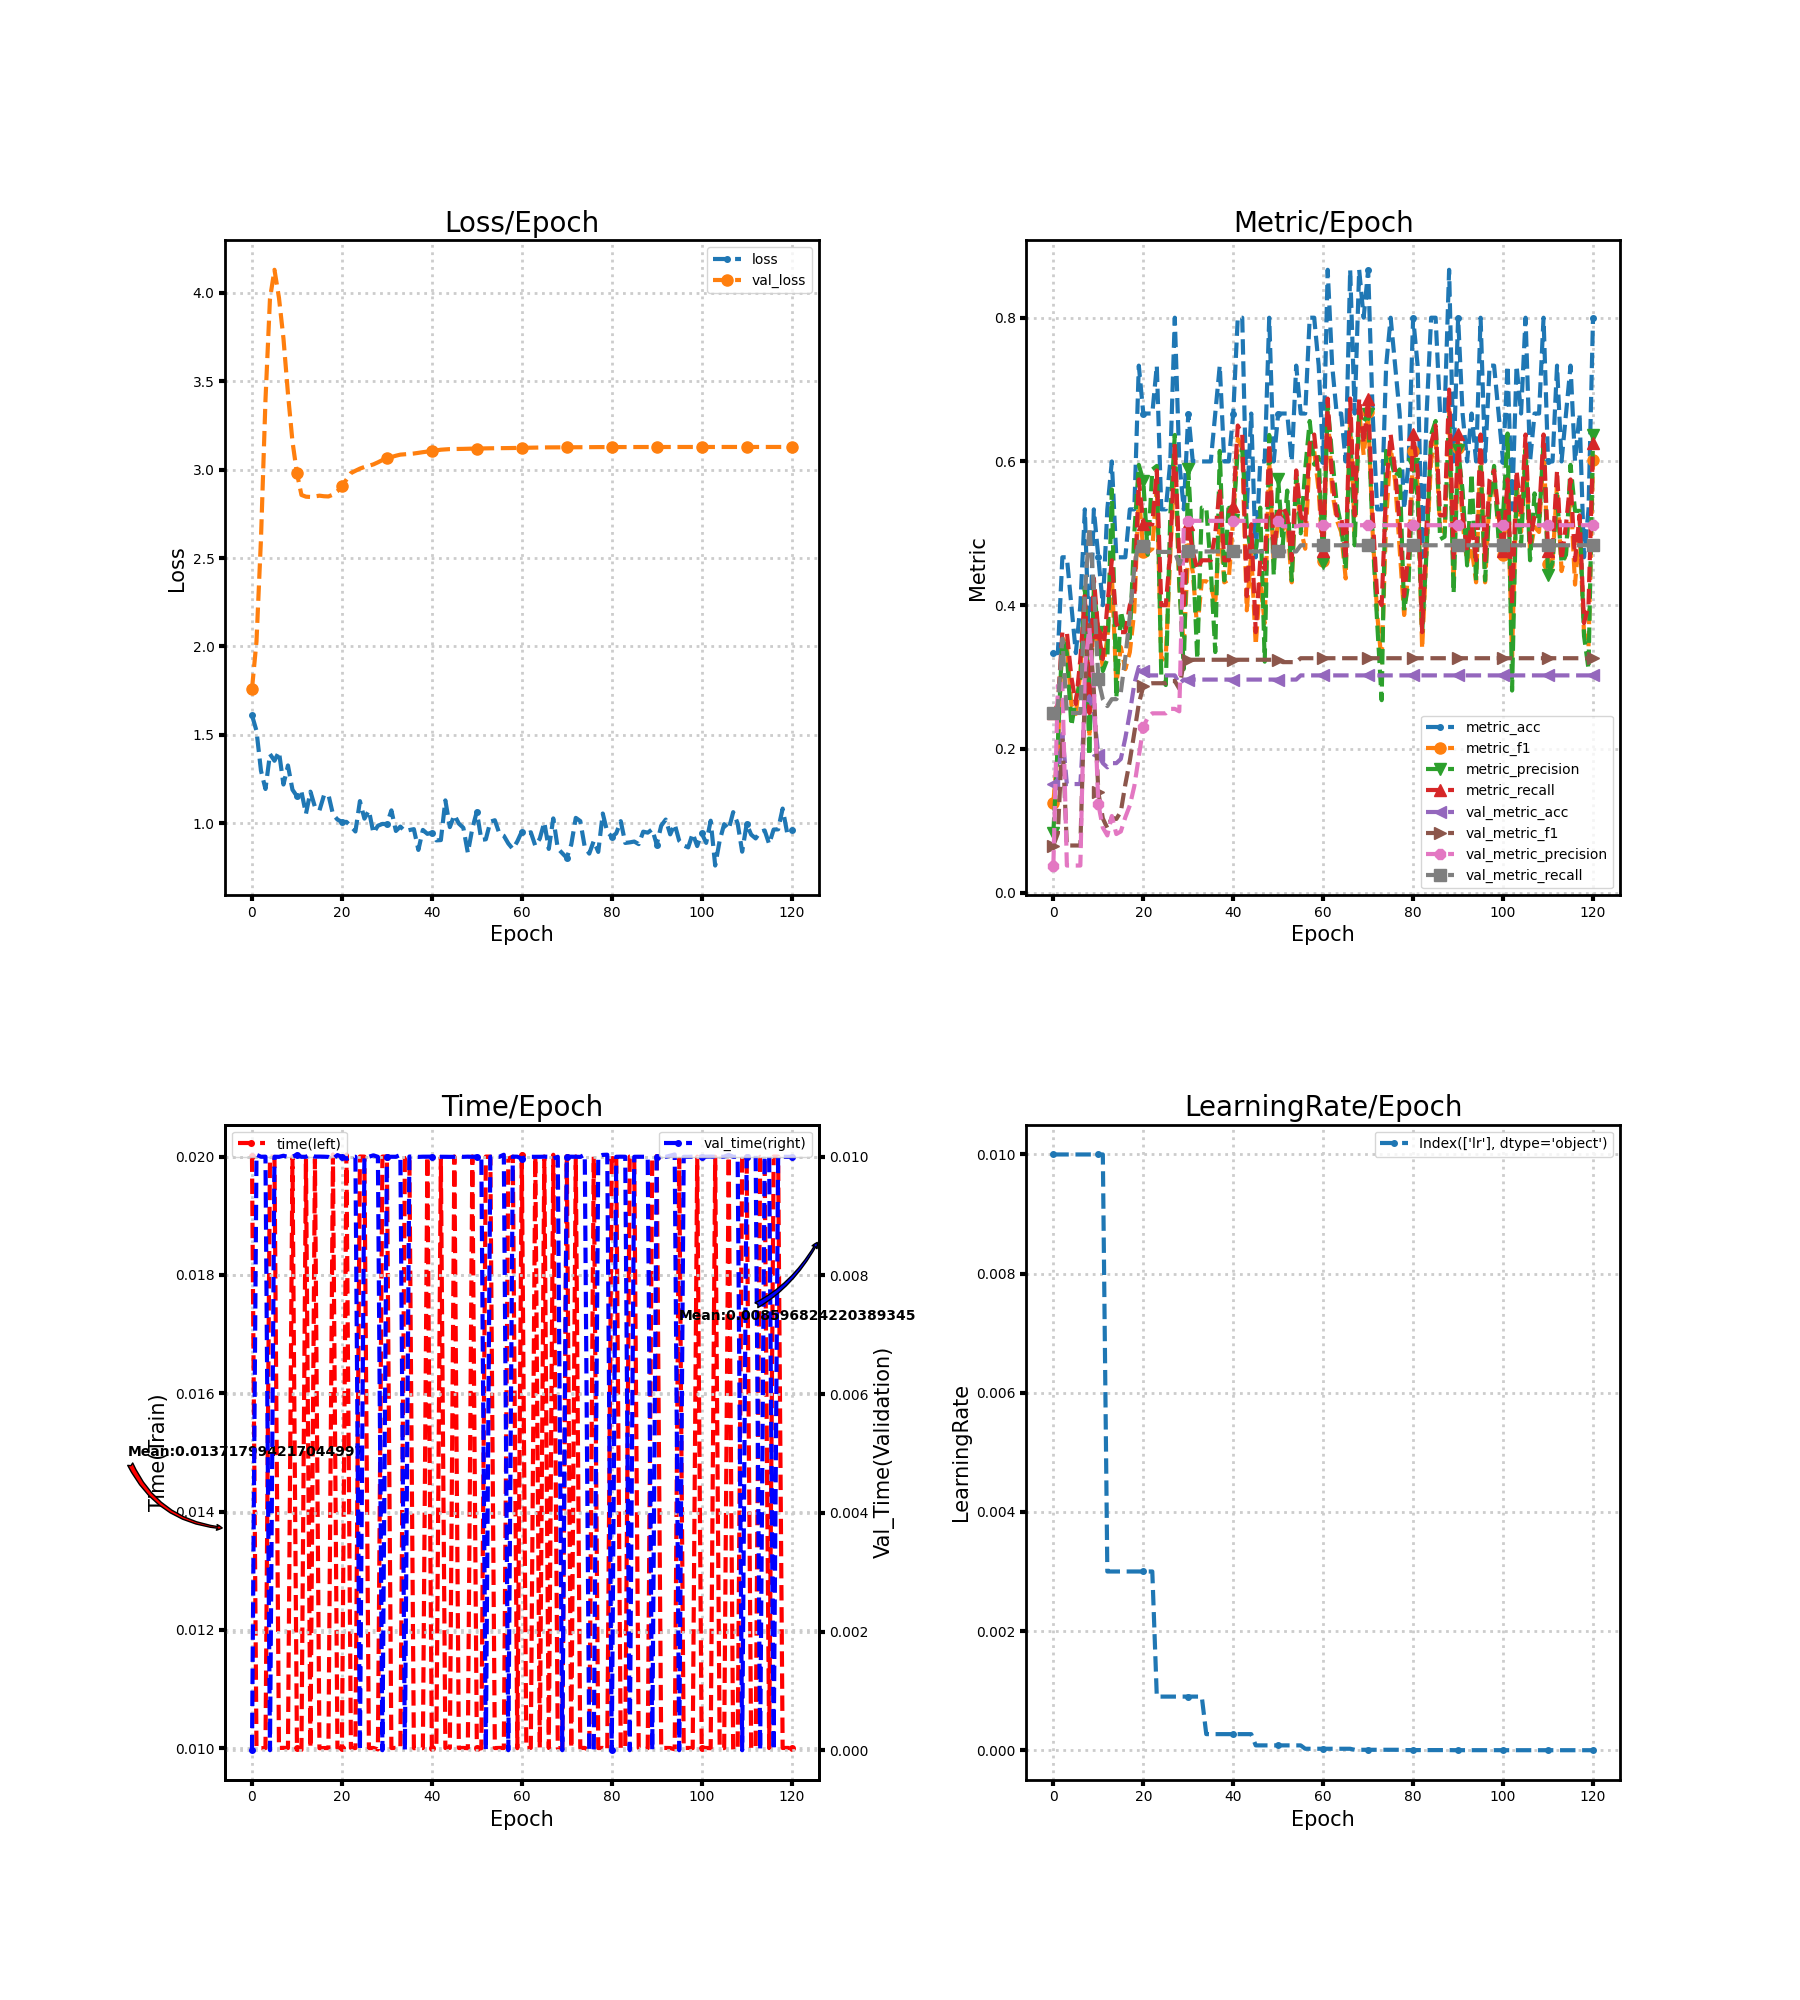

The file beside this chart, header and first rows:
loss, metric_acc, metric_f1, metric_precision, metric_recall, time, lr, val_loss, val_metric_acc, val_metric_f1, val_metric_precision, val_metric_recall, val_time
1.611, 0.3333, 0.125, 0.08333, 0.25, 0.02, 0.01, 1.76, 0.1512, 0.06566, 0.03779, 0.25, 0.0
1.523, 0.3333, 0.201, 0.2083, 0.2625, 0.01001, 0.01, 2.027, 0.157, 0.08266, 0.288, 0.2586, 0.01003
1.297, 0.4667, 0.3548, 0.3548, 0.3625, 0.01, 0.01, 2.608, 0.2209, 0.2162, 0.2906, 0.3534, 0.009999
1.194, 0.4667, 0.3442, 0.3333, 0.3625, 0.01, 0.01, 3.394, 0.1512, 0.06566, 0.03779, 0.25, 0.01
1.391, 0.4, 0.2614, 0.2321, 0.3, 0.02, 0.01, 3.967, 0.1512, 0.06566, 0.03779, 0.25, 0.0
1.353, 0.3333, 0.2487, 0.2687, 0.2625, 0.02, 0.01, 4.13, 0.1512, 0.06566, 0.03779, 0.25, 0.009999
1.404, 0.4, 0.3056, 0.2946, 0.325, 0.01, 0.01, 3.972, 0.1512, 0.06566, 0.03779, 0.25, 0.009998
1.219, 0.5333, 0.4141, 0.425, 0.4125, 0.01, 0.01, 3.741, 0.2558, 0.2792, 0.3119, 0.4144, 0.01002
1.327, 0.3333, 0.2159, 0.1905, 0.25, 0.01, 0.01, 3.43, 0.2733, 0.3724, 0.3685, 0.5085, 0.009998
1.19, 0.5333, 0.4114, 0.4238, 0.4375, 0.02, 0.01, 3.159, 0.25, 0.2814, 0.2858, 0.4258, 0.01
1.152, 0.4667, 0.3586, 0.3625, 0.3625, 0.009999, 0.01, 2.979, 0.1919, 0.1397, 0.1231, 0.2967, 0.01003
1.178, 0.4, 0.3131, 0.3083, 0.325, 0.00997, 0.01, 2.857, 0.1802, 0.1033, 0.09049, 0.2692, 0.009998
1.053, 0.5333, 0.3538, 0.325, 0.4, 0.02, 0.003, 2.847, 0.1744, 0.08989, 0.07965, 0.2596, 0.009998
1.179, 0.6, 0.4429, 0.5611, 0.4625, 0.01, 0.003, 2.845, 0.1802, 0.1045, 0.1067, 0.2692, 0.01003
1.092, 0.4667, 0.2899, 0.2708, 0.375, 0.01996, 0.003, 2.848, 0.1802, 0.1025, 0.0816, 0.2692, 0.01
1.072, 0.4667, 0.3417, 0.3917, 0.3625, 0.009999, 0.003, 2.853, 0.186, 0.1127, 0.0852, 0.2788, 0.01
1.157, 0.4667, 0.311, 0.3636, 0.3625, 0.01, 0.003, 2.849, 0.2151, 0.1507, 0.1049, 0.3269, 0.01
1.161, 0.5333, 0.3346, 0.3542, 0.4, 0.01, 0.003, 2.848, 0.25, 0.1835, 0.1213, 0.3846, 0.009996
1.051, 0.5333, 0.3917, 0.5, 0.4125, 0.02004, 0.003, 2.858, 0.2907, 0.2225, 0.1482, 0.4519, 0.009964
1.021, 0.7333, 0.5568, 0.5952, 0.575, 0.01, 0.003, 2.878, 0.314, 0.263, 0.1893, 0.4904, 0.01003
1.007, 0.6667, 0.4741, 0.5729, 0.5125, 0.01, 0.003, 2.908, 0.3081, 0.2871, 0.2309, 0.4818, 0.009997
1.008, 0.6667, 0.4735, 0.4702, 0.5125, 0.02003, 0.003, 2.943, 0.3023, 0.2905, 0.2438, 0.4731, 0.009966
0.9833, 0.6667, 0.4786, 0.5889, 0.5125, 0.01, 0.003, 2.98, 0.3023, 0.2914, 0.2496, 0.4741, 0.009997
0.9534, 0.7333, 0.5673, 0.5938, 0.5875, 0.01, 0.0009, 2.993, 0.3023, 0.2914, 0.2496, 0.4741, 0.009999
1.125, 0.5333, 0.3229, 0.3011, 0.4, 0.02, 0.0009, 3.006, 0.3023, 0.2914, 0.2496, 0.4741, 0.0
1.026, 0.5333, 0.3286, 0.2889, 0.4, 0.02, 0.0009, 3.015, 0.3023, 0.2914, 0.2496, 0.4741, 0.009999
1.072, 0.6, 0.4705, 0.525, 0.475, 0.01, 0.0009, 3.022, 0.3023, 0.2945, 0.2558, 0.4741, 0.009999
0.9444, 0.8, 0.6023, 0.6369, 0.625, 0.01, 0.0009, 3.03, 0.3023, 0.2945, 0.2558, 0.4741, 0.01002
0.9859, 0.6, 0.4256, 0.4313, 0.4625, 0.009978, 0.0009, 3.041, 0.2907, 0.2838, 0.2524, 0.4569, 0.009998
0.9961, 0.5333, 0.3429, 0.3111, 0.4, 0.02, 0.0009, 3.054, 0.2965, 0.3208, 0.5097, 0.4748, 0.0
0.9953, 0.6667, 0.4786, 0.5889, 0.5125, 0.02, 0.0009, 3.064, 0.2965, 0.3241, 0.5174, 0.4748, 0.009999
1.073, 0.6, 0.4464, 0.4722, 0.475, 0.01, 0.0009, 3.071, 0.2965, 0.3241, 0.5174, 0.4748, 0.009999
0.9564, 0.6, 0.3667, 0.325, 0.45, 0.01, 0.0009, 3.079, 0.2965, 0.3241, 0.5174, 0.4748, 0.009998
0.9811, 0.6, 0.4333, 0.5357, 0.4625, 0.01, 0.0009, 3.085, 0.2965, 0.3241, 0.5174, 0.4748, 0.01003
0.9549, 0.6, 0.4333, 0.5357, 0.4625, 0.01997, 0.00027, 3.087, 0.2965, 0.3241, 0.5174, 0.4748, 0.0
0.9615, 0.6, 0.4286, 0.4514, 0.4625, 0.02, 0.00027, 3.089, 0.2965, 0.3241, 0.5174, 0.4748, 0.01
0.9666, 0.6667, 0.4006, 0.3348, 0.5, 0.009999, 0.00027, 3.091, 0.2965, 0.3241, 0.5174, 0.4748, 0.009997
0.8492, 0.7333, 0.5196, 0.6146, 0.5625, 0.01, 0.00027, 3.095, 0.2965, 0.3241, 0.5174, 0.4748, 0.009997
0.9622, 0.6, 0.4318, 0.4345, 0.4625, 0.01, 0.00027, 3.099, 0.2965, 0.3241, 0.5174, 0.4748, 0.01
0.9399, 0.6, 0.4357, 0.5417, 0.4625, 0.02, 0.00027, 3.102, 0.2965, 0.3241, 0.5174, 0.4748, 0.01
0.9468, 0.6667, 0.5208, 0.5179, 0.5375, 0.01, 0.00027, 3.105, 0.2965, 0.3241, 0.5174, 0.4748, 0.01
0.9031, 0.8, 0.6318, 0.6167, 0.65, 0.01, 0.00027, 3.109, 0.2965, 0.3241, 0.5174, 0.4748, 0.01
0.9047, 0.8, 0.6181, 0.6161, 0.6375, 0.01999, 0.00027, 3.113, 0.2965, 0.3241, 0.5174, 0.4748, 0.009999
1.129, 0.5333, 0.3929, 0.5111, 0.4125, 0.01, 0.00027, 3.114, 0.2965, 0.3241, 0.5174, 0.4748, 0.009998
0.978, 0.6667, 0.4735, 0.4702, 0.5125, 0.01, 0.00027, 3.116, 0.2965, 0.3241, 0.5174, 0.4748, 0.009997
1.047, 0.4667, 0.3444, 0.475, 0.3625, 0.02, 8.1e-05, 3.116, 0.2965, 0.3241, 0.5174, 0.4748, 0.009998
0.9982, 0.6, 0.4333, 0.5357, 0.4625, 0.01, 8.1e-05, 3.117, 0.2965, 0.3241, 0.5174, 0.4748, 0.009999
0.9741, 0.6, 0.375, 0.3214, 0.45, 0.01, 8.1e-05, 3.117, 0.2965, 0.3241, 0.5174, 0.4748, 0.009998
0.8327, 0.8, 0.6023, 0.6369, 0.625, 0.009999, 8.1e-05, 3.118, 0.2965, 0.3241, 0.5174, 0.4748, 0.01
0.9712, 0.6, 0.4568, 0.4417, 0.475, 0.02, 8.1e-05, 3.119, 0.2965, 0.3241, 0.5174, 0.4748, 0.009998
1.066, 0.6667, 0.5205, 0.575, 0.525, 0.01, 8.1e-05, 3.119, 0.2965, 0.3241, 0.5174, 0.4748, 0.01
0.9062, 0.6667, 0.5051, 0.4833, 0.5375, 0.009997, 8.1e-05, 3.12, 0.2965, 0.3208, 0.5097, 0.4748, 0.009997
0.909, 0.6667, 0.5152, 0.5595, 0.525, 0.02, 8.1e-05, 3.12, 0.2965, 0.3208, 0.5097, 0.4748, 0.0
1.009, 0.6, 0.4318, 0.4345, 0.4625, 0.02, 8.1e-05, 3.121, 0.2965, 0.3208, 0.5097, 0.4748, 0.009999
1.017, 0.7333, 0.5764, 0.5804, 0.5875, 0.01, 8.1e-05, 3.121, 0.2965, 0.3208, 0.5097, 0.4748, 0.009999
0.9428, 0.6667, 0.5065, 0.5, 0.525, 0.01, 8.1e-05, 3.121, 0.3023, 0.3262, 0.5113, 0.4834, 0.009999
0.9293, 0.6667, 0.4786, 0.5889, 0.5125, 0.01, 2.43e-05, 3.121, 0.3023, 0.3262, 0.5113, 0.4834, 0.01003
0.8856, 0.8, 0.609, 0.6562, 0.625, 0.01997, 2.43e-05, 3.122, 0.3023, 0.3262, 0.5113, 0.4834, 0.0
0.8543, 0.8, 0.6148, 0.5958, 0.6375, 0.02, 2.43e-05, 3.122, 0.3023, 0.3262, 0.5113, 0.4834, 0.01
0.8973, 0.7333, 0.559, 0.6062, 0.575, 0.009999, 2.43e-05, 3.123, 0.3023, 0.3262, 0.5113, 0.4834, 0.01
... 61 more rows
